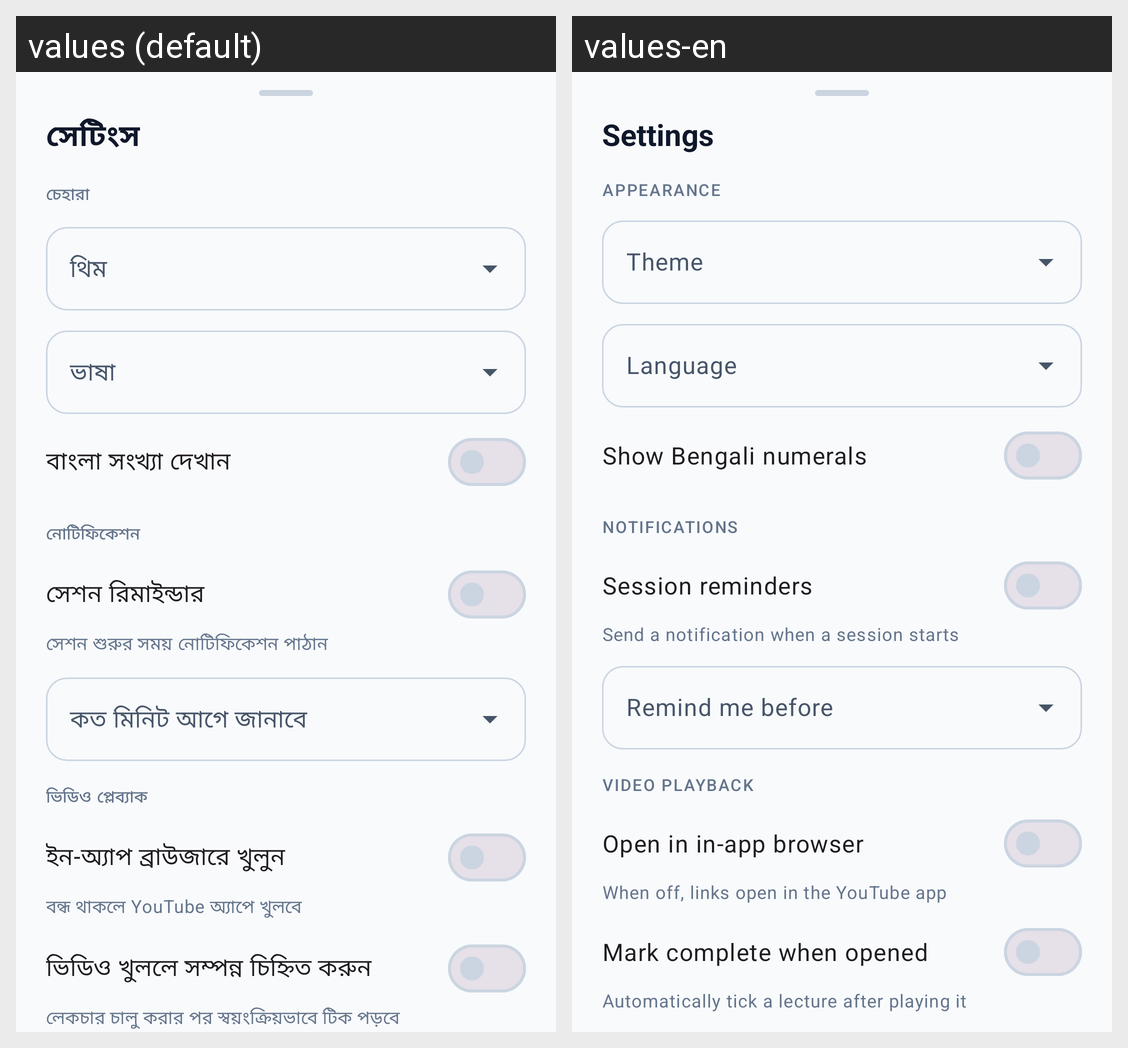

This grid shows one Android layout under two languages. Give, for every string resource on the screen, its name, the default text and each shown locale's text.
Android screen res/layout/sheet_settings.xml rendered under 2 locales, left to right: values (default), values-en. Device: Nexus 5 (rendered at 1080×1920; each locale shown at half size, 540×960, under a caption strip naming it); theme Theme.SessionTracks.
Strings drawn on this screen, with the default value and each locale's value (text and hints the layout hard-codes, and strings that could not be matched under every locale, appear in the picture but are not listed):

settings_title
  values: সেটিংস
  values-en: Settings

settings_appearance
  values: চেহারা
  values-en: Appearance

settings_theme
  values: থিম
  values-en: Theme

settings_language
  values: ভাষা
  values-en: Language

settings_bengali_numerals
  values: বাংলা সংখ্যা দেখান
  values-en: Show Bengali numerals

settings_notifications
  values: নোটিফিকেশন
  values-en: Notifications

settings_reminders_enabled
  values: সেশন রিমাইন্ডার
  values-en: Session reminders

settings_reminders_desc
  values: সেশন শুরুর সময় নোটিফিকেশন পাঠান
  values-en: Send a notification when a session starts

settings_reminder_lead
  values: কত মিনিট আগে জানাবে
  values-en: Remind me before

settings_playback
  values: ভিডিও প্লেব্যাক
  values-en: Video playback

settings_open_in_app
  values: ইন-অ্যাপ ব্রাউজারে খুলুন
  values-en: Open in in-app browser

settings_open_in_app_desc
  values: বন্ধ থাকলে YouTube অ্যাপে খুলবে
  values-en: When off, links open in the YouTube app

settings_autocomplete
  values: ভিডিও খুললে সম্পন্ন চিহ্নিত করুন
  values-en: Mark complete when opened

settings_autocomplete_desc
  values: লেকচার চালু করার পর স্বয়ংক্রিয়ভাবে টিক পড়বে
  values-en: Automatically tick a lecture after playing it
